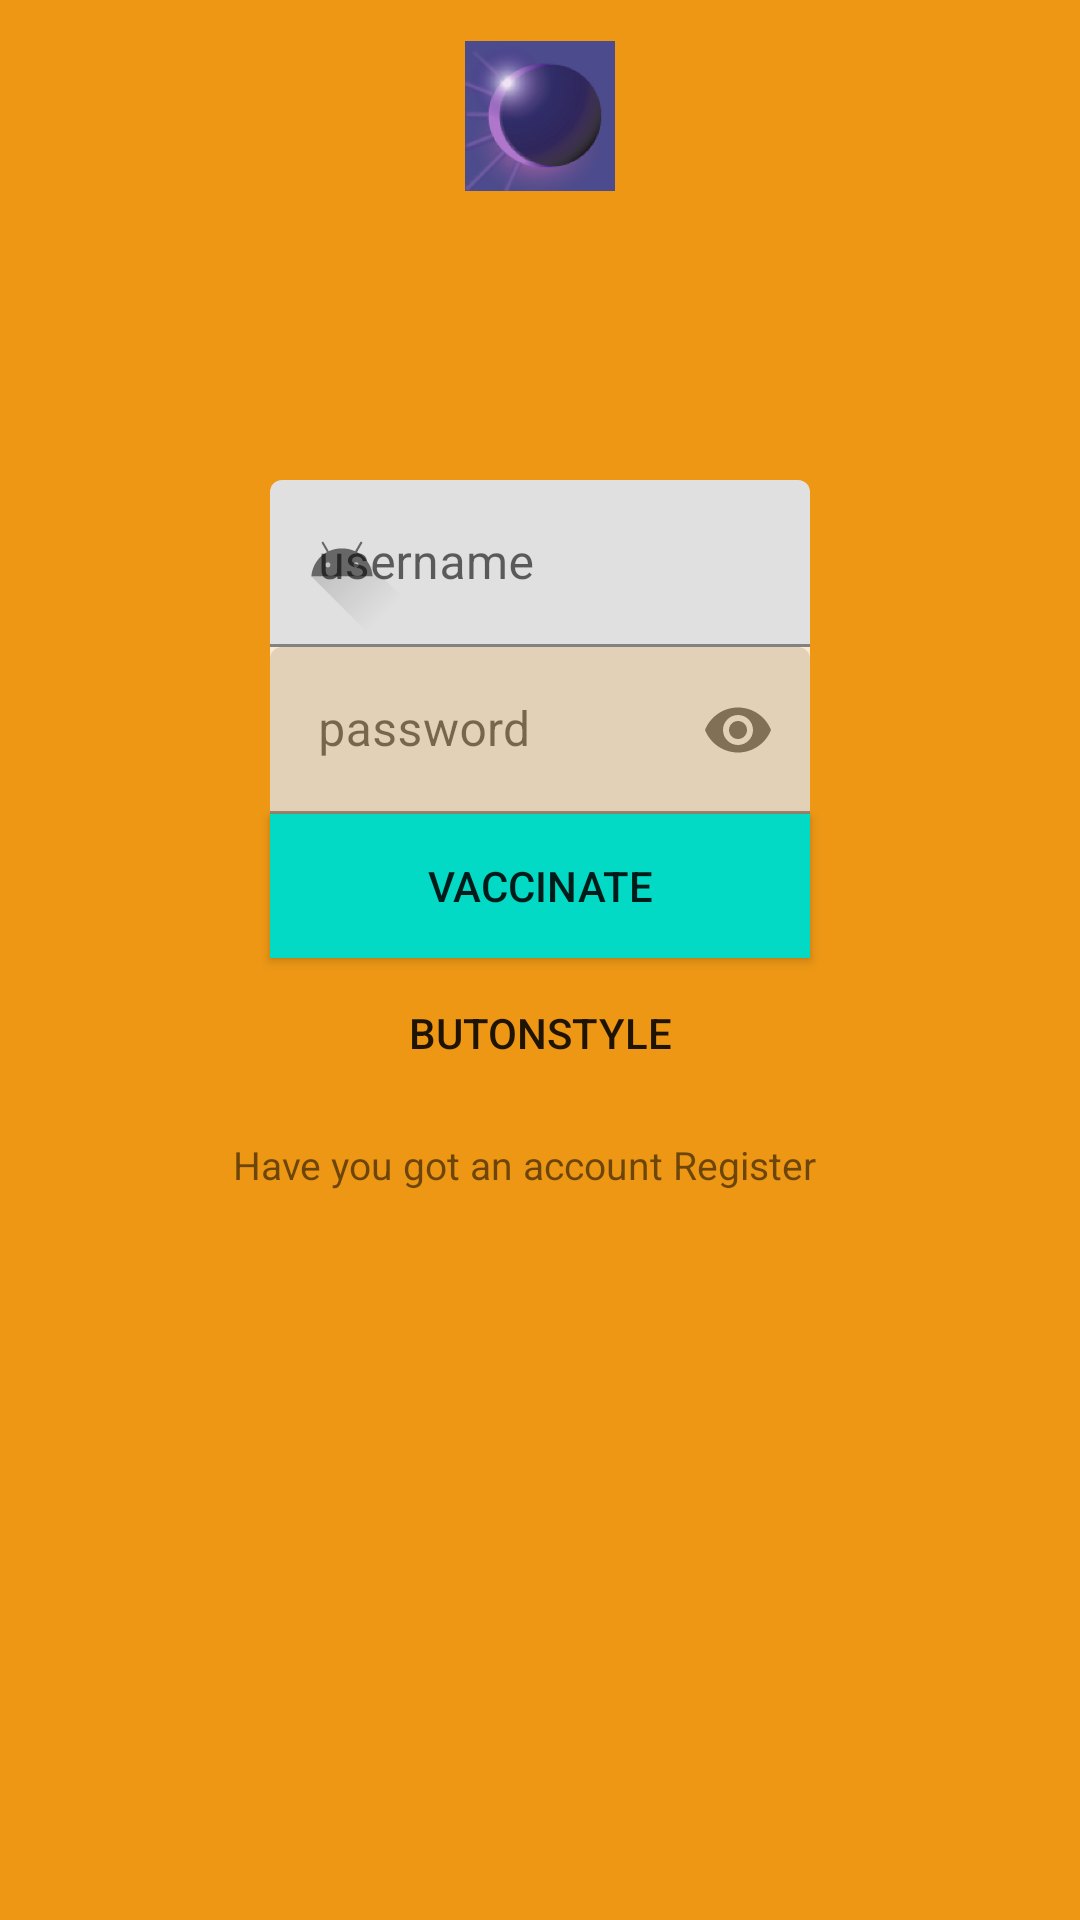

Produce the Android XML layout that renders to this screen, including the resource entries it uses.
<!-- AndroidManifest.xml: application theme Theme.Empty4 -->
<!-- res/layout/activity_login.xml -->
<?xml version="1.0" encoding="utf-8"?>
<androidx.constraintlayout.widget.ConstraintLayout xmlns:android="http://schemas.android.com/apk/res/android"
    xmlns:app="http://schemas.android.com/apk/res-auto"
    xmlns:tools="http://schemas.android.com/tools"
    android:layout_width="match_parent"
    android:layout_height="match_parent"
    android:background="#ed9715"
    tools:context=".LoginActivity">

    <com.google.android.material.textfield.TextInputLayout
        android:id="@+id/til1"
        android:layout_width="0dp"
        app:layout_constraintStart_toStartOf="@id/guideline2"
        app:layout_constraintEnd_toEndOf="@id/guideline3"
        android:layout_height="wrap_content"
        android:layout_marginTop="160dp"
        app:layout_constraintTop_toTopOf="parent"
        app:startIconDrawable="@drawable/ic_user_foreground"

        >

        <EditText
            android:layout_width="match_parent"
            android:layout_height="wrap_content"
            android:hint="username" />

    </com.google.android.material.textfield.TextInputLayout>


    <com.google.android.material.textfield.TextInputLayout
        android:id="@+id/til2"
        android:layout_width="0dp"
        android:layout_height="wrap_content"
        android:alpha="0.8"
        android:background="@android:color/white"
        app:layout_constraintStart_toStartOf="@id/guideline2"
        app:layout_constraintEnd_toEndOf="@id/guideline3"
        app:layout_constraintTop_toBottomOf="@id/til1"
        app:startIconDrawable="@drawable/ic_password_foreground"
        app:passwordToggleEnabled="true"
        >

        <EditText
            android:id="@+id/password"
            android:layout_width="match_parent"
            android:layout_height="wrap_content"
            android:hint="password"
            android:inputType="textPassword"
            android:maxLines="1" />


    </com.google.android.material.textfield.TextInputLayout>

    <Button
        android:id="@+id/button"
        android:text="Vaccinate"
        app:layout_constraintTop_toBottomOf="@id/til2"
        app:layout_constraintStart_toStartOf="@id/guideline2"
        app:layout_constraintEnd_toEndOf="@id/guideline3"
        style="@style/myButton" />

    <Button
        android:id="@+id/button2"
        android:text="butonstyle"
        app:layout_constraintTop_toBottomOf="@id/button"
        app:layout_constraintStart_toStartOf="@id/guideline2"
        app:layout_constraintEnd_toEndOf="@id/guideline3"
        style="@style/myButton2" />

    <androidx.constraintlayout.widget.Guideline
        android:id="@+id/guideline2"
        android:layout_width="wrap_content"
        android:layout_height="wrap_content"
        android:orientation="vertical"
        app:layout_constraintGuide_percent="0.25"/>

    <androidx.constraintlayout.widget.Guideline
        android:id="@+id/guideline3"
        android:layout_width="wrap_content"
        android:layout_height="wrap_content"
        android:orientation="vertical"
        app:layout_constraintGuide_percent="0.75" />
    <TextView
        android:layout_width="205dp"
        android:layout_height="30dp"
        android:layout_marginTop="60dp"
        android:textSize="13sp"
        android:text="@string/textoneditable"
        app:layout_constraintEnd_toEndOf="parent"
        app:layout_constraintStart_toStartOf="parent"
        app:layout_constraintTop_toBottomOf="@+id/button"></TextView>

    <ImageView
        android:id="@+id/logo"
        android:layout_width="50dp"
        android:layout_height="50dp"
        android:src="@mipmap/ic_eclipse_foreground"
        app:layout_constraintBottom_toBottomOf="parent"
        app:layout_constraintEnd_toStartOf="@+id/guideline3"
        app:layout_constraintStart_toStartOf="@+id/guideline2"
        app:layout_constraintTop_toTopOf="parent"
        app:layout_constraintVertical_bias="0.023" />
    
    
</androidx.constraintlayout.widget.ConstraintLayout>
<!-- resources referenced by this layout -->
<resources>
  <!-- drawable ic_user_foreground (drawable-v24) -->
  <vector xmlns:android="http://schemas.android.com/apk/res/android"
      xmlns:aapt="http://schemas.android.com/aapt"
      android:width="48dp"
      android:height="48dp"
      android:viewportWidth="108"
      android:viewportHeight="108">
      <path
          android:pathData="M31,63.928c0,0 6.4,-11 12.1,-13.1c7.2,-2.6 26,-1.4 26,-1.4l38.1,38.1L107,108.928l-32,-1L31,63.928z">
          <aapt:attr name="android:fillColor">
              <gradient
                  android:startY="49.59793"
                  android:startX="42.9492"
                  android:endY="92.4963"
                  android:endX="85.84757"
                  android:type="linear">
                  <item
                      android:color="#44000000"
                      android:offset="0.0" />
                  <item
                      android:color="#00000000"
                      android:offset="1.0" />
              </gradient>
          </aapt:attr>
      </path>
      <path
          android:pathData="M65.3,45.828l3.8,-6.6c0.2,-0.4 0.1,-0.9 -0.3,-1.1c-0.4,-0.2 -0.9,-0.1 -1.1,0.3l-3.9,6.7c-6.3,-2.8 -13.4,-2.8 -19.7,0l-3.9,-6.7c-0.2,-0.4 -0.7,-0.5 -1.1,-0.3C38.8,38.328 38.7,38.828 38.9,39.228l3.8,6.6C36.2,49.428 31.7,56.028 31,63.928h46C76.3,56.028 71.8,49.428 65.3,45.828zM43.4,57.328c-0.8,0 -1.5,-0.5 -1.8,-1.2c-0.3,-0.7 -0.1,-1.5 0.4,-2.1c0.5,-0.5 1.4,-0.7 2.1,-0.4c0.7,0.3 1.2,1 1.2,1.8C45.3,56.528 44.5,57.328 43.4,57.328L43.4,57.328zM64.6,57.328c-0.8,0 -1.5,-0.5 -1.8,-1.2s-0.1,-1.5 0.4,-2.1c0.5,-0.5 1.4,-0.7 2.1,-0.4c0.7,0.3 1.2,1 1.2,1.8C66.5,56.528 65.6,57.328 64.6,57.328L64.6,57.328z"
          android:fillColor="#FFFFFF"
          android:fillType="nonZero"
          android:strokeWidth="1"
          android:strokeColor="#00000000"/>
  </vector>
  <!-- mipmap ic_eclipse_foreground: png bitmap (mipmap-hdpi, 32443 bytes) -->
  <string name="textoneditable">Have you got an account Register</string>
  <style name="myButton">
          <item name="android:layout_width">0dp</item>
          <item name="android:layout_height">wrap_content</item>
          <item name="android:background">@color/teal_200</item>
      </style>
  <style name="myButton2">
          <item name="android:layout_height">50dp</item>
          <item name="android:layout_width">0dp</item>
          <item name="android:background">@android:color/transparent</item>
      </style>
  <style name="Theme.Empty4" parent="Theme.MaterialComponents.DayNight.DarkActionBar">
          
          <item name="colorPrimary">@color/purple_500</item>
          <item name="colorPrimaryVariant">@color/purple_700</item>
          <item name="colorOnPrimary">@color/white</item>
          
          <item name="colorSecondary">@color/teal_200</item>
          <item name="colorSecondaryVariant">@color/teal_700</item>
          <item name="colorOnSecondary">@color/black</item>
          
          <item name="android:statusBarColor" tools:targetApi="l">?attr/colorPrimaryVariant</item>
          
      </style>
  <!-- not gathered from this repository: default colours our renderer supplied (Android Studio template values) -->
  <color name="purple_500">#FF6200EE</color>
  <color name="purple_700">#FF3700B3</color>
  <color name="teal_200">#FF03DAC5</color>
  <color name="teal_700">#FF018786</color>
  <color name="black">#FF000000</color>
  <color name="white">#FFFFFFFF</color>
</resources>
